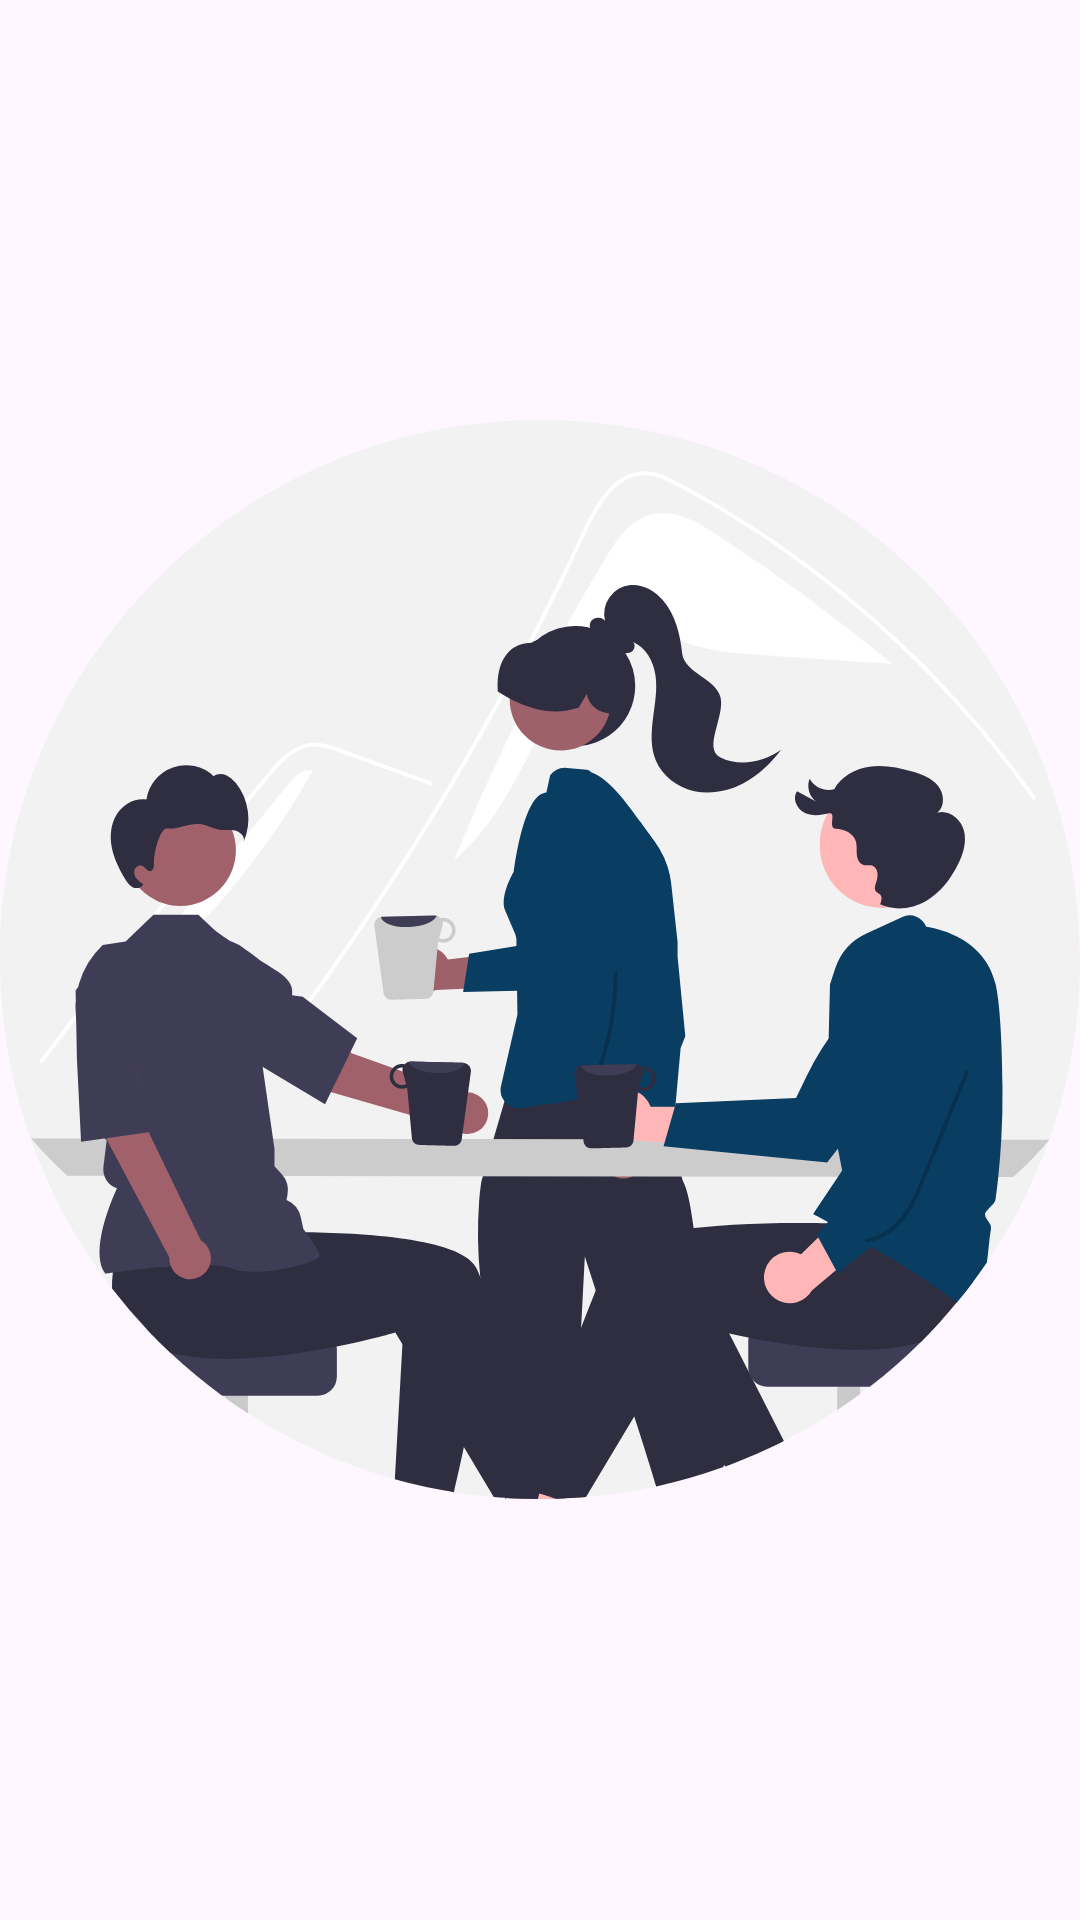

Layout XML and referenced resources for this Android screen:
<!-- AndroidManifest.xml: application theme Theme.Interactor_NITRR -->
<!-- res/layout/activity_splash_screen.xml -->
<?xml version="1.0" encoding="utf-8"?>
<androidx.constraintlayout.widget.ConstraintLayout xmlns:android="http://schemas.android.com/apk/res/android"
    xmlns:app="http://schemas.android.com/apk/res-auto"
    xmlns:tools="http://schemas.android.com/tools"
    android:layout_width="match_parent"
    android:layout_height="match_parent"
    tools:context=".activity.SplashScreenActivity">

    <ImageView
        android:id="@+id/imageView"
        android:layout_width="wrap_content"
        android:layout_height="wrap_content"
        app:layout_constraintStart_toStartOf="parent"
        app:layout_constraintTop_toTopOf="parent"
        app:srcCompat="@drawable/undraw_conversation" />
</androidx.constraintlayout.widget.ConstraintLayout>
<!-- resources referenced by this layout -->
<resources>
  <!-- drawable undraw_conversation: vector/xml drawable (drawable, 22262 chars, omitted) -->
  <style name="Theme.Interactor_NITRR" parent="Base.Theme.Interactor_NITRR" />
  <style name="Base.Theme.Interactor_NITRR" parent="Theme.Material3.DayNight.NoActionBar">
          
          
          <item name="colorPrimary">@color/colorPrimary</item>
      </style>
  <color name="colorPrimary">#0A3D62</color>
</resources>
